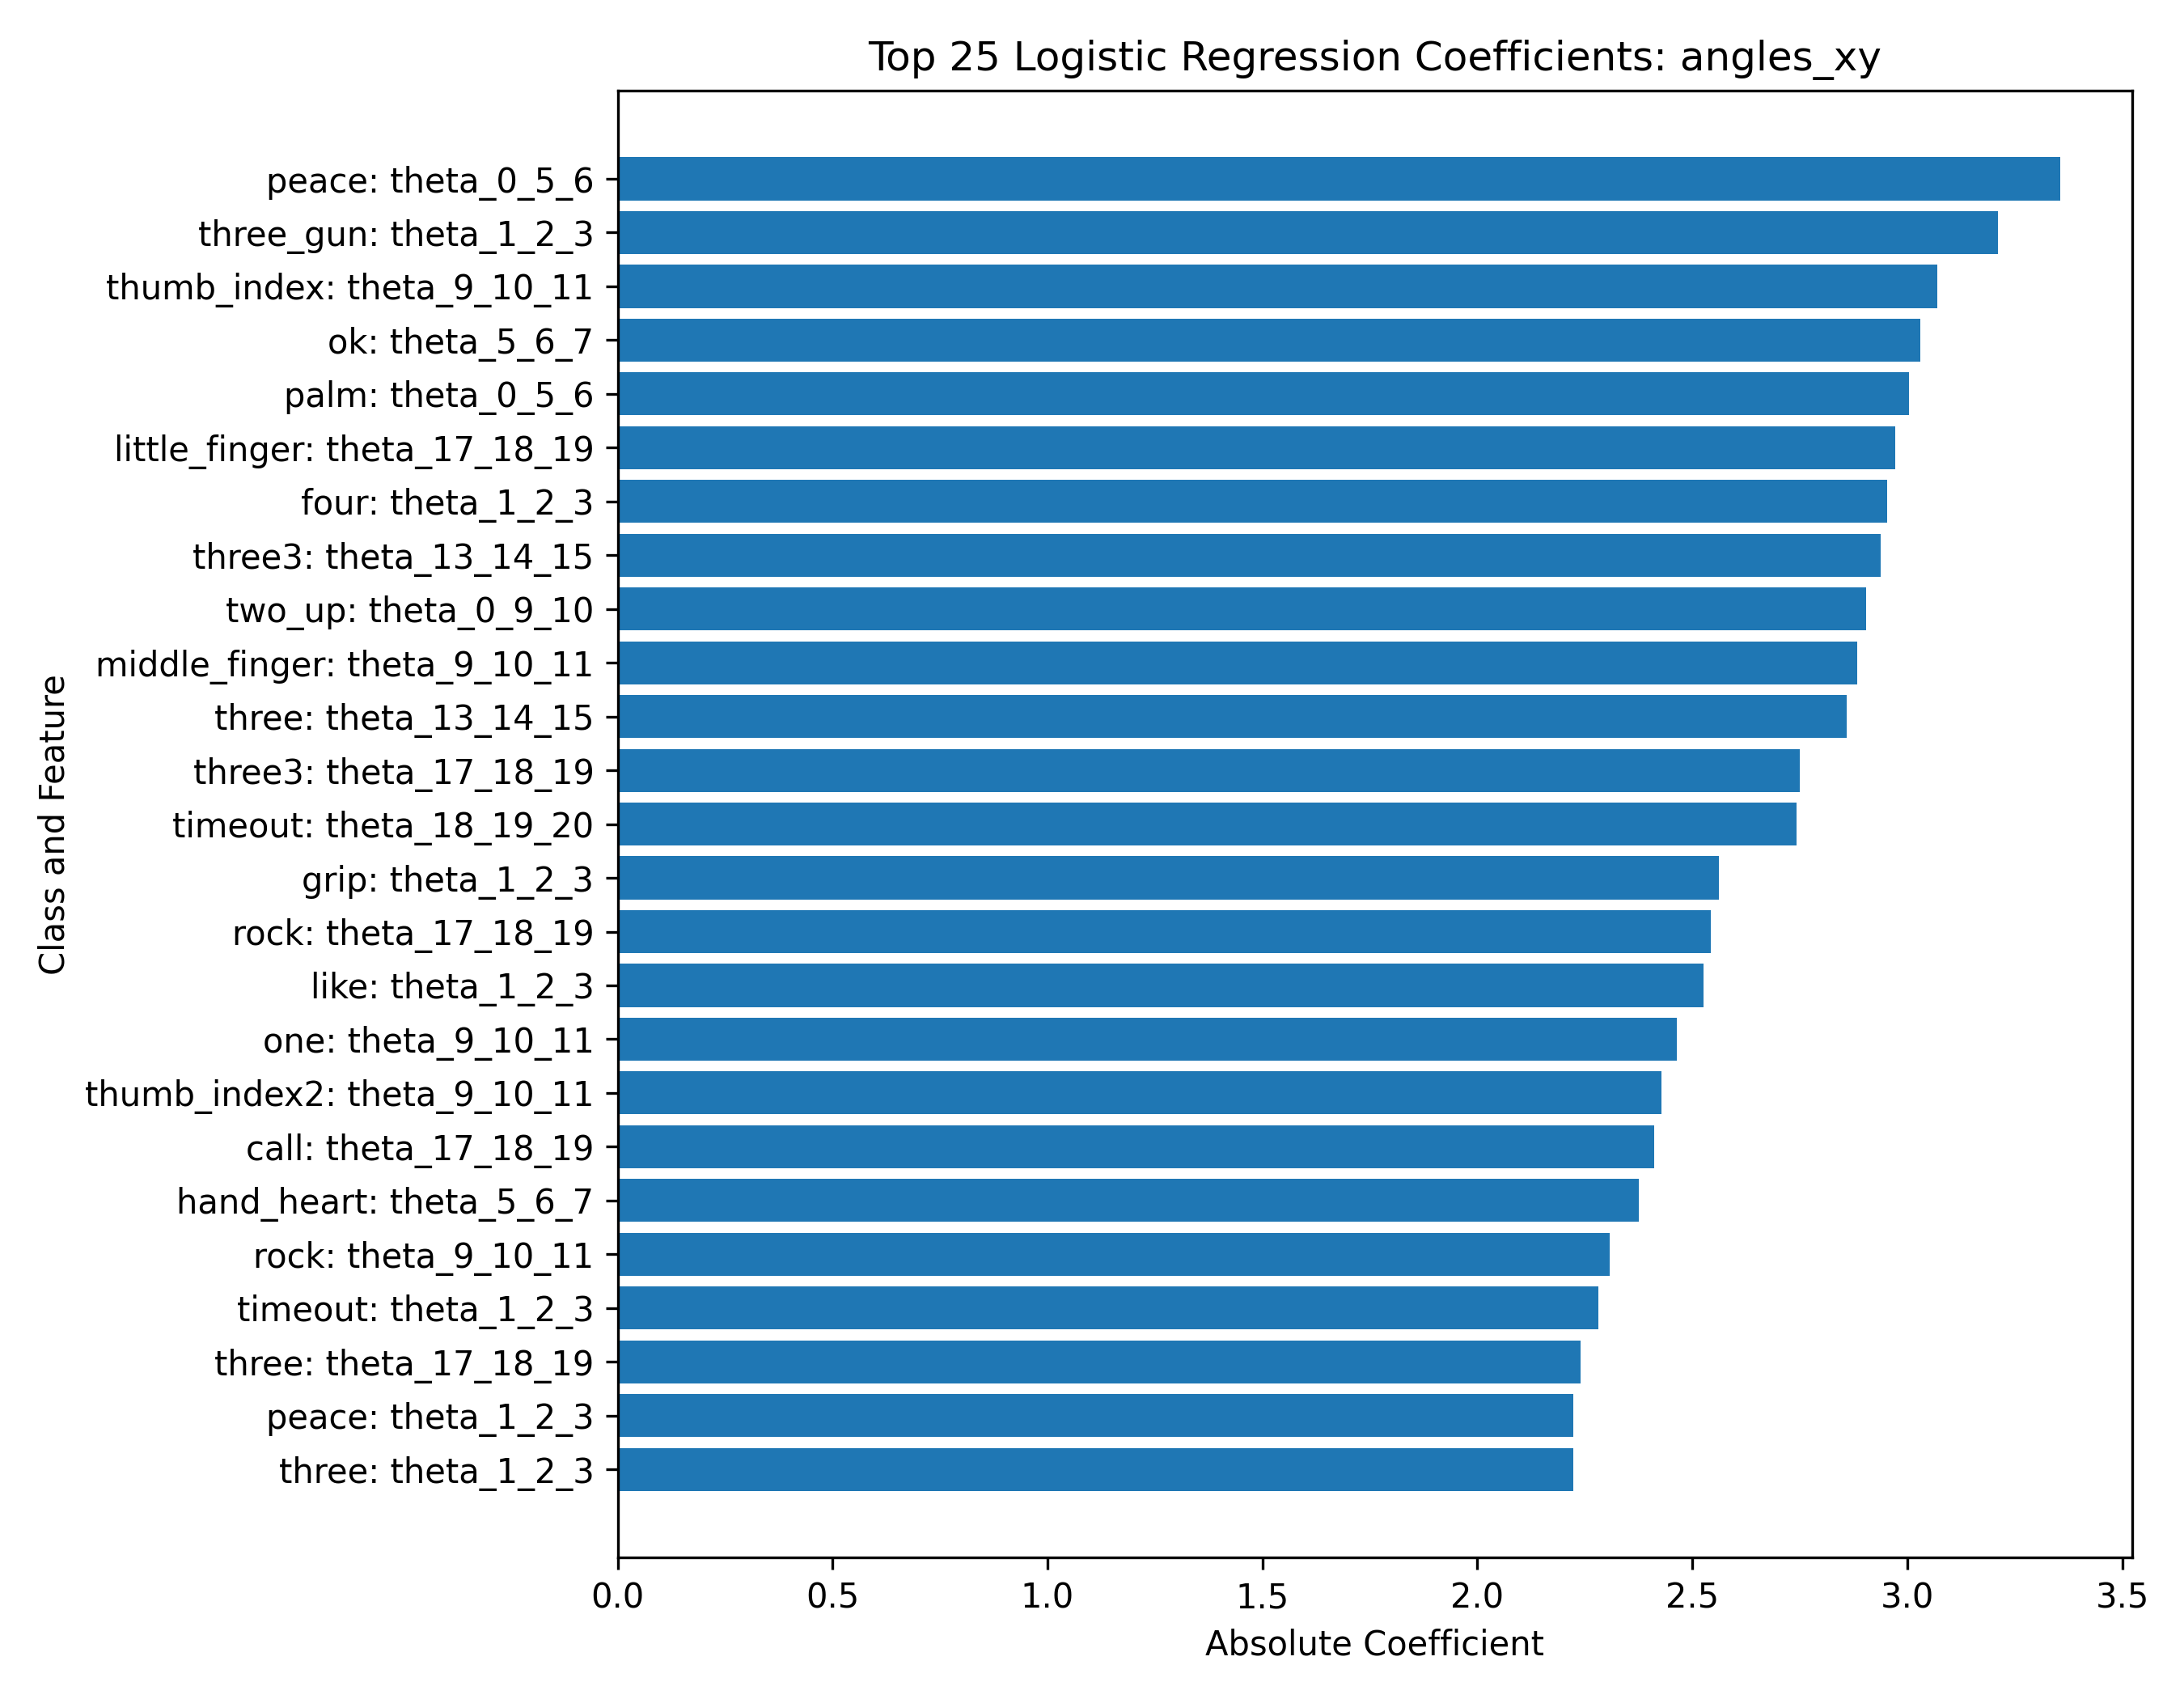

Values plotted in this chart, from the file beside it:
class, feature, coefficient, abs_coefficient
peace, theta_0_5_6, 3.356, 3.356
three_gun, theta_1_2_3, 3.212, 3.212
thumb_index, theta_9_10_11, -3.069, 3.069
ok, theta_5_6_7, -3.03, 3.03
palm, theta_0_5_6, 3.004, 3.004
little_finger, theta_17_18_19, 2.972, 2.972
four, theta_1_2_3, -2.953, 2.953
three3, theta_13_14_15, -2.938, 2.938
two_up, theta_0_9_10, 2.903, 2.903
middle_finger, theta_9_10_11, 2.883, 2.883
three, theta_13_14_15, 2.859, 2.859
three3, theta_17_18_19, 2.75, 2.75
timeout, theta_18_19_20, 2.742, 2.742
grip, theta_1_2_3, 2.562, 2.562
rock, theta_17_18_19, 2.542, 2.542
like, theta_1_2_3, 2.525, 2.525
one, theta_9_10_11, -2.464, 2.464
thumb_index2, theta_9_10_11, -2.428, 2.428
call, theta_17_18_19, 2.41, 2.41
hand_heart, theta_5_6_7, -2.376, 2.376
rock, theta_9_10_11, -2.308, 2.308
timeout, theta_1_2_3, 2.282, 2.282
three, theta_17_18_19, -2.24, 2.24
peace, theta_1_2_3, -2.224, 2.224
three, theta_1_2_3, -2.224, 2.224
